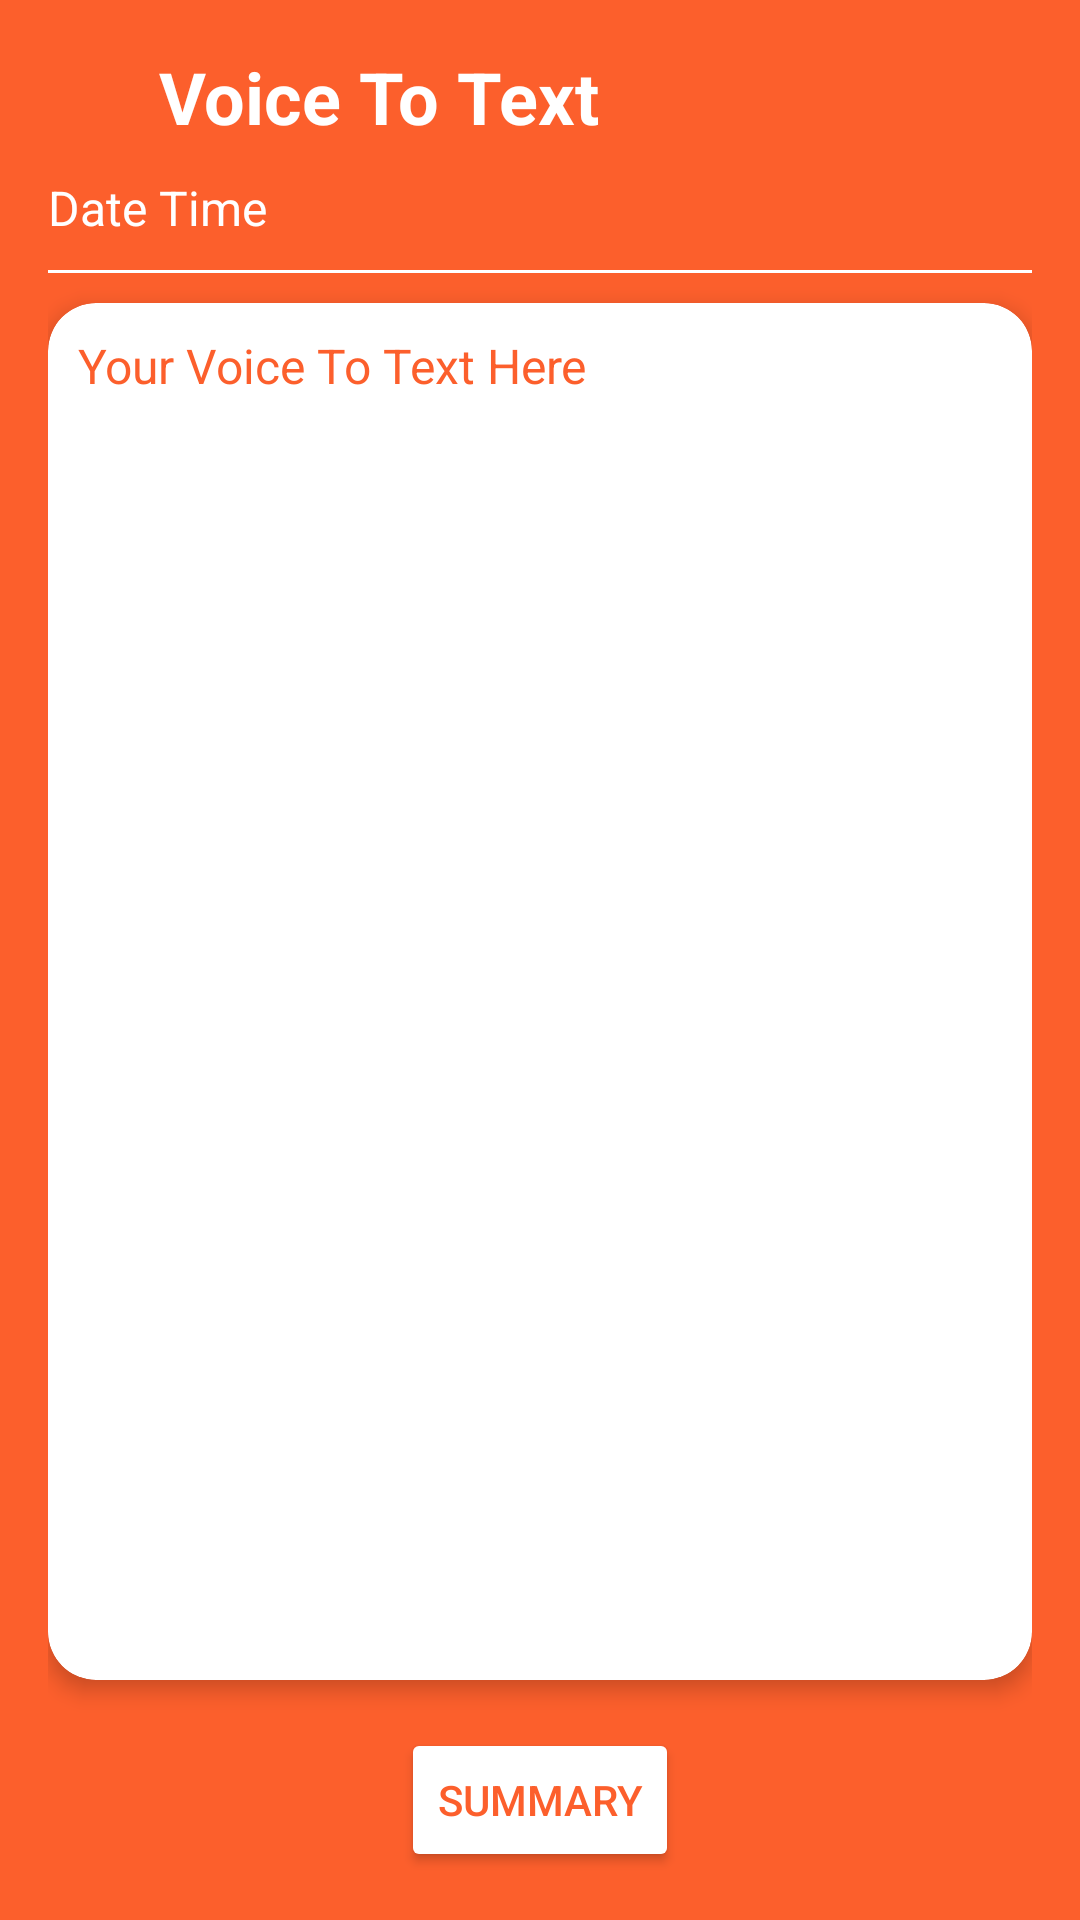

Here is an Android app screen rendered from its layout file. Give the layout XML and the strings, colors and styles it references.
<!-- AndroidManifest.xml: application theme Theme.Yap2Type -->
<!-- res/layout/activity_voice_to_text.xml -->
<LinearLayout xmlns:android="http://schemas.android.com/apk/res/android"
    xmlns:app="http://schemas.android.com/apk/res-auto"
    xmlns:tools="http://schemas.android.com/tools"
    android:layout_width="match_parent"
    android:layout_height="match_parent"
    android:orientation="vertical"
    android:padding="16dp"
    android:background="@color/orange"
    tools:context=".view.Home.VoiceToTextActivity">

    <LinearLayout
        android:layout_width="match_parent"
        android:layout_height="wrap_content"
        android:orientation="horizontal"
        android:gravity="center_vertical">

        <ImageButton
            android:id="@+id/backButton"
            android:layout_width="32dp"
            android:layout_height="32dp"
            android:src="@drawable/ic_close"
            android:background="?selectableItemBackgroundBorderless"
            app:tint="@color/white"/>

        <TextView
            android:id="@+id/title_text"
            android:layout_width="wrap_content"
            android:layout_height="wrap_content"
            android:layout_weight="1"
            android:layout_marginStart="5dp"
            android:text="Voice To Text"
            android:textColor="@android:color/white"
            android:textSize="24sp"
            android:textStyle="bold" />
    </LinearLayout>

    <TextView
        android:id="@+id/date_text"
        android:layout_width="match_parent"
        android:layout_height="wrap_content"
        android:text="Date Time"
        android:textColor="@android:color/white"
        android:layout_marginTop="10dp"
        android:textSize="16sp" />

    <View
        android:layout_width="match_parent"
        android:layout_height="1dp"
        android:layout_marginTop="10dp"
        android:background="@color/white" />

    <androidx.cardview.widget.CardView
        android:layout_width="match_parent"
        android:layout_height="0dp"
        android:layout_marginTop="10dp"
        android:layout_weight="1"
        app:cardCornerRadius="16dp"
        app:cardElevation="4dp"
        app:cardBackgroundColor="@android:color/white">

        <ScrollView
            android:layout_width="match_parent"
            android:layout_height="match_parent">

            <TextView
                android:id="@+id/summary_text"
                android:layout_width="match_parent"
                android:layout_height="wrap_content"
                android:text="Your Voice To Text Here"
                android:layout_margin="10dp"
                android:textSize="16sp"
                android:textColor="@color/orange"/>

        </ScrollView>
    </androidx.cardview.widget.CardView>

    <Button
        android:id="@+id/summarizeButton"
        android:layout_width="wrap_content"
        android:layout_height="wrap_content"
        android:layout_gravity="center_horizontal"
        android:layout_marginTop="16dp"
        android:backgroundTint="@color/white"
        android:text="Summary"
        android:textColor="@color/orange" />

</LinearLayout>
<!-- resources referenced by this layout -->
<resources>
  <color name="orange">#FC5F2C</color>
  <color name="white">#FFFFFFFF</color>
  <style name="Theme.Yap2Type" parent="Base.Theme.Yap2Type">
          
      </style>
  <style name="Base.Theme.Yap2Type" parent="Theme.Material3.DayNight.NoActionBar">
          
          <item name="colorPrimary">@color/white</item>
          <item name="colorPrimaryVariant">@color/black</item>
          <item name="colorOnPrimary">@color/black</item>
          <item name="colorSecondary">@color/teal_200</item>
          <item name="colorSecondaryVariant">@color/teal_700</item>
          <item name="colorOnSecondary">@color/black</item>
          <item name="android:statusBarColor">?attr/colorPrimaryVariant</item>
      </style>
  <color name="black">#FF000000</color>
  <color name="teal_200">#FF03DAC5</color>
  <color name="teal_700">#FF018786</color>
</resources>
